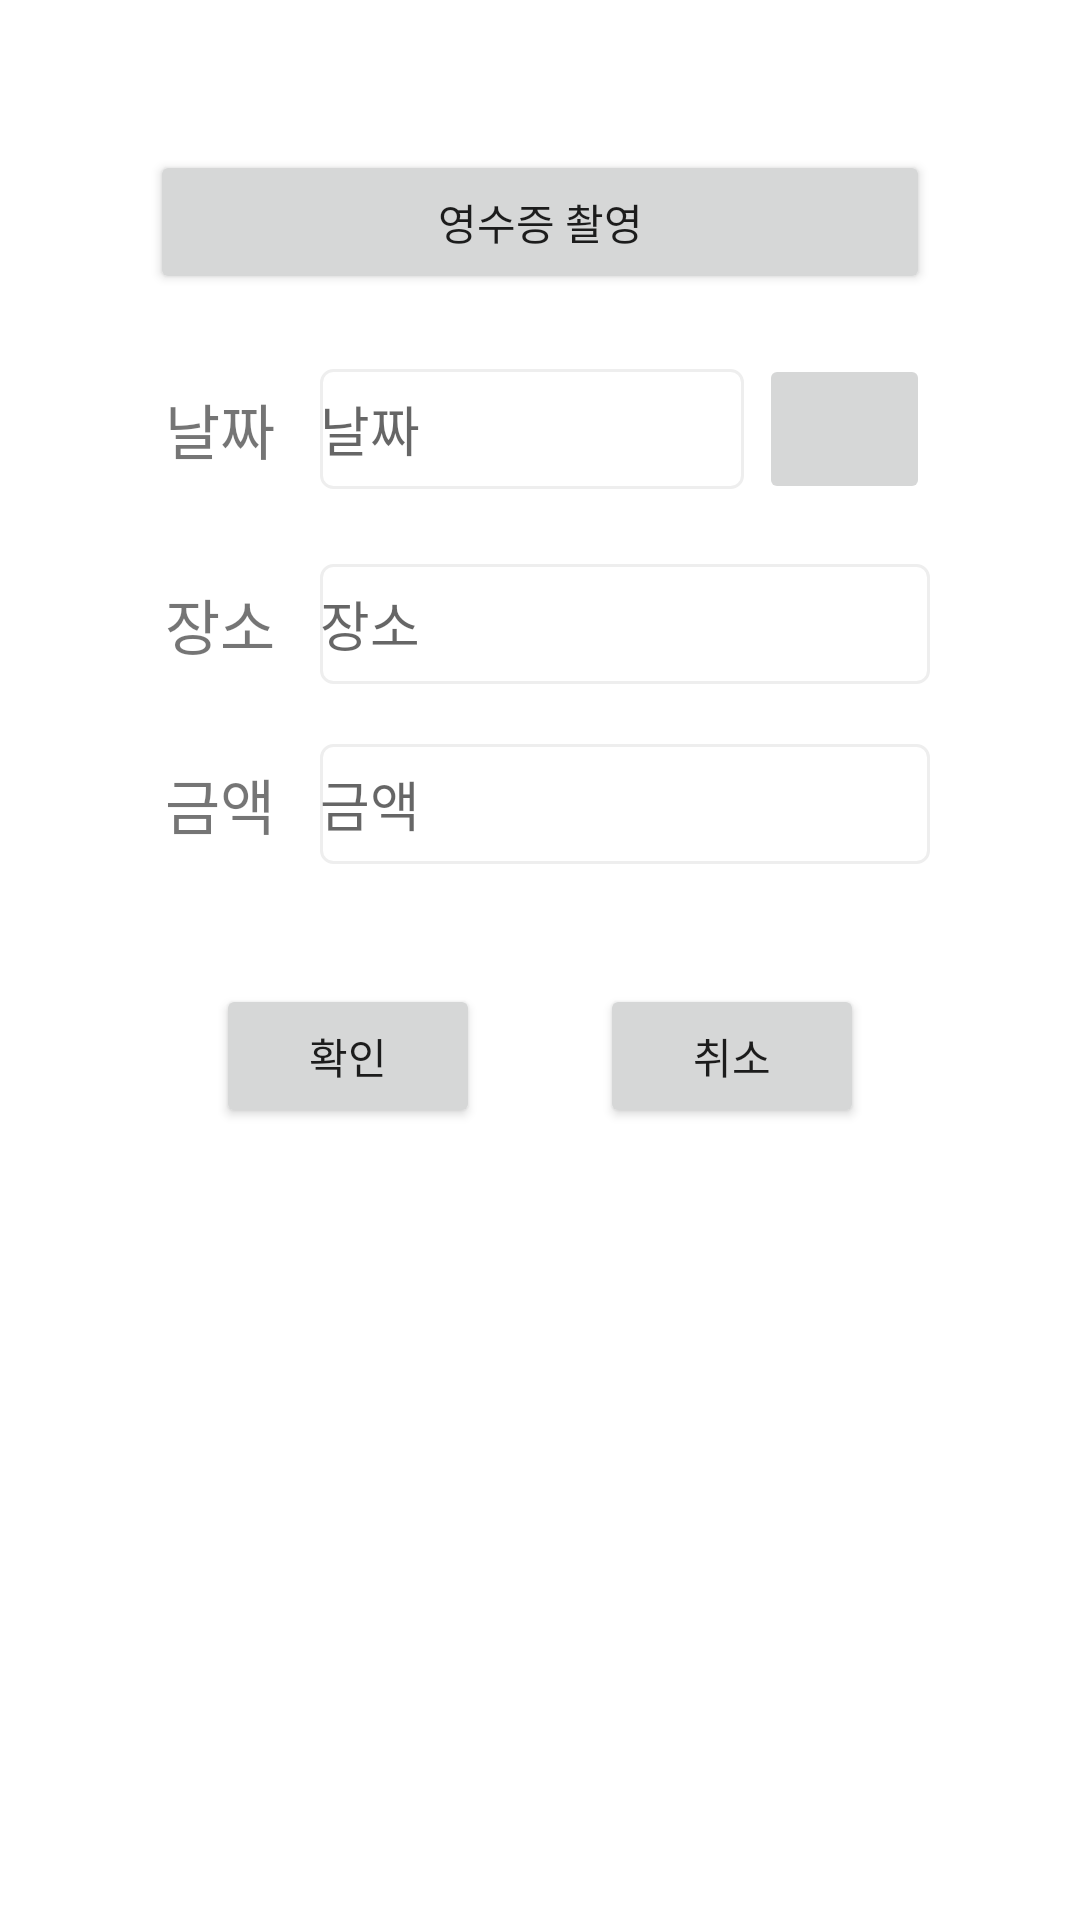

The Android layout XML behind this screen, and the referenced resources:
<!-- AndroidManifest.xml: application theme Theme.AIAcountBook -->
<!-- res/layout/activity_add.xml -->
<?xml version="1.0" encoding="utf-8"?>
<LinearLayout xmlns:android="http://schemas.android.com/apk/res/android"
    xmlns:tools="http://schemas.android.com/tools"
    android:layout_width="match_parent"
    android:layout_height="match_parent"

    android:padding="50dp"
    android:orientation="vertical">


    <LinearLayout
        android:layout_width="match_parent"
        android:layout_height="wrap_content"
        android:layout_gravity="center"
        android:orientation="vertical">

        <Button
            android:id="@+id/btn_camera"
            android:layout_span="2"
            android:layout_width="match_parent"
            android:layout_height="wrap_content"
            android:text="영수증 촬영"
            android:layout_gravity="center"
            android:layout_marginBottom="20dp"
            />

        <ImageView
            android:id="@+id/image_view"
            android:layout_width="match_parent"
            android:layout_height="wrap_content"
            />

        <TableLayout
            android:layout_gravity="center"
            android:gravity="center"
            android:layout_width="match_parent"
            android:layout_height="wrap_content"
            android:layout_weight="1"
            android:stretchColumns="1"
            >

            <TableRow
                android:layout_marginBottom="20dp">

                <TextView
                    android:textSize="20sp"
                    android:text="날짜"
                    android:layout_gravity="center"
                    android:gravity="center"
                    android:layout_marginRight="10dp"
                    />


                <LinearLayout
                    android:orientation="horizontal"
                    android:layout_width="wrap_content"
                    android:layout_height="wrap_content"
                    android:layout_marginRight="10dp">

                    <EditText
                        android:layout_weight="4"
                        android:id="@+id/test2"
                        android:layout_width="wrap_content"
                        android:layout_height="40dp"
                        android:background="@drawable/edittext_rounded_corner_rectangle"
                        android:hint="날짜"
                        android:layout_gravity="center"
                        android:layout_marginRight="5dp"

                        />


                    <ImageButton
                        android:id="@+id/btn_date"
                        android:onClick="OnClickHandler"
                        android:layout_width="30dp"
                        android:layout_height="50dp"
                        android:layout_gravity="center"
                        android:layout_weight="1"
                        android:src="@drawable/ic_baseline_calendar_today_24" />
                </LinearLayout>


            </TableRow>

            <TableRow
                android:layout_marginBottom="20dp">

                <TextView
                    android:textSize="20sp"
                    android:text="장소"
                    android:layout_gravity="center"
                    android:gravity="center"
                    android:layout_marginRight="10dp"
                    />

                <EditText
                    android:id="@+id/edit_title"
                    android:layout_width="200dp"
                    android:layout_height="40dp"
                    android:background="@drawable/edittext_rounded_corner_rectangle"
                    android:hint="장소"
                    android:inputType="number"
                    android:layout_marginRight="10dp"/>

            </TableRow>

            <TableRow
                android:layout_marginBottom="20dp">

                <TextView
                    android:textSize="20sp"
                    android:text="금액"
                    android:layout_gravity="center"
                    android:gravity="center"
                    android:layout_marginRight="10dp"
                    />

                <EditText
                    android:id="@+id/edit_date"
                    android:layout_width="200dp"
                    android:layout_height="40dp"
                    android:background="@drawable/edittext_rounded_corner_rectangle"
                    android:hint="금액"
                    android:inputType="number"
                    android:layout_marginRight="10dp"/>

            </TableRow>


        </TableLayout>

    </LinearLayout>


    <LinearLayout
        android:layout_width="match_parent"
        android:layout_height="wrap_content"
        android:gravity="center">

        <Button
            android:layout_width="wrap_content"
            android:layout_height="wrap_content"
            android:layout_margin="20dp"
            android:text="확인"/>

        <Button
            android:layout_width="wrap_content"
            android:layout_height="wrap_content"
            android:layout_margin="20dp"

            android:text="취소"/>
    </LinearLayout>


</LinearLayout>




















































<!-- resources referenced by this layout -->
<resources>
  <!-- drawable edittext_rounded_corner_rectangle (drawable) -->
  <?xml version="1.0" encoding="utf-8"?>
  <selector xmlns:android="http://schemas.android.com/apk/res/android">
  
  
      
  
      <item android:state_focused="true">
          <shape xmlns:android="http://schemas.android.com/apk/res/android" android:shape="rectangle">
              <stroke
                  android:width="1dp"
                  android:color="#7D7DF0" />
              <corners android:radius="4dp" />
              <solid
                  android:color="#FFFFFF" />
          </shape>
      </item>
  
  
      
  
      <item android:state_focused="false">
          <shape xmlns:android="http://schemas.android.com/apk/res/android" android:shape="rectangle">
              <stroke
                  android:width="1dp"
                  android:color="#EEEEEE" />
              <corners android:radius="4dp" />
              <solid
                  android:color="#FFFFFF" />
          </shape>
      </item>
  </selector>
  <style name="Theme.AIAcountBook" parent="Theme.MaterialComponents.DayNight.DarkActionBar">
          
          <item name="colorPrimary">@color/purple_500</item>
          <item name="colorPrimaryVariant">@color/purple_700</item>
          <item name="colorOnPrimary">@color/white</item>
          
          <item name="colorSecondary">@color/teal_200</item>
          <item name="colorSecondaryVariant">@color/teal_700</item>
          <item name="colorOnSecondary">@color/black</item>
          
          <item name="android:statusBarColor" tools:targetApi="l">?attr/colorPrimaryVariant</item>
          
      </style>
  <color name="purple_500">#FF6200EE</color>
  <color name="purple_700">#FF3700B3</color>
  <color name="white">#FFFFFFFF</color>
  <color name="teal_200">#FF03DAC5</color>
  <color name="teal_700">#FF018786</color>
  <color name="black">#FF000000</color>
</resources>
